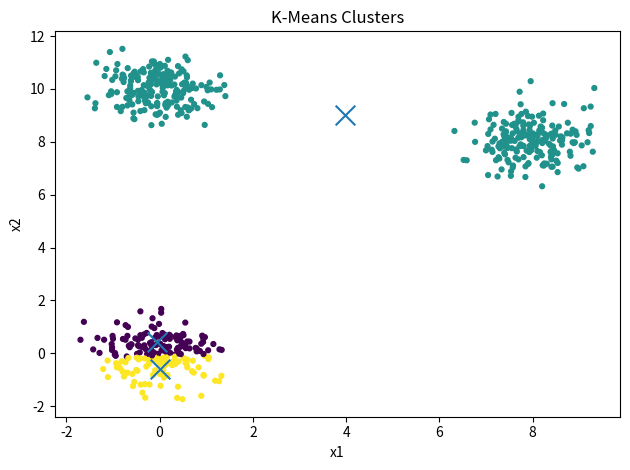

The matplotlib source for this figure:
import numpy as np
import random
from typing import Optional
import matplotlib.pyplot as plt

class KMeans:
    def __init__(self, n_cluster: int, eps=1e-8, max_iter=1000):
        self.n_cluster = n_cluster
        self.eps = float(eps)
        self.max_iter = int(max_iter)
        self.labels_: Optional[np.ndarray] = None
        self.cluster_centers_: Optional[np.ndarray] = None

    def _init_centers(self, X: np.ndarray):
        n = X.shape[0]
        if not (1 <= self.n_cluster <= n):
            raise ValueError("n_cluster must be in [1, n_samples].")
        indices = random.sample(range(n), self.n_cluster)
        # ensure float dtype to avoid integer truncation
        self.cluster_centers_ = X[indices, :].astype(float, copy=True)

    def _compute_distance(self, X: np.ndarray, C: np.ndarray) -> np.ndarray:
        # X: (n, d), C: (k, d) -> (n, k), squared Euclidean distances
        return ((X[:, None, :] - C[None, :, :]) ** 2).sum(axis=-1)

    def fit(self, X: np.ndarray):
        X = np.asarray(X, dtype=float)  # ensure float math
        self._init_centers(X)

        for _ in range(self.max_iter):
            # E-step: assign
            distance = self._compute_distance(X, self.cluster_centers_)
            labels = distance.argmin(axis=1)

            # M-step: update
            new_centers = np.zeros((self.n_cluster, X.shape[1]), dtype=float)
            for c in range(self.n_cluster):
                pts = X[labels == c]
                if pts.size > 0:
                    new_centers[c] = pts.mean(axis=0)
                else:
                    # handle empty cluster by reseeding to a random point
                    new_centers[c] = X[random.randrange(X.shape[0])]

            shift = np.linalg.norm(self.cluster_centers_ - new_centers)
            self.cluster_centers_ = new_centers  # make sure centers are updated

            if shift < self.eps:
                break

        # final labels w.r.t. final centers
        self.labels_ = self._compute_distance(X, self.cluster_centers_).argmin(axis=1)
        return self

    def predict(self, X: np.ndarray):
        if self.cluster_centers_ is None:
            raise RuntimeError("Call fit before predict.")
        X = np.asarray(X, dtype=float)
        distance = self._compute_distance(X, self.cluster_centers_)
        return distance.argmin(axis=1)

def main():
    n_per = 200
    c1 = np.random.randn(n_per, 2) * 0.6 + np.array([0.0, 0.0])
    c2 = np.random.randn(n_per, 2) * 0.6 + np.array([8.0, 8.0])
    c3 = np.random.randn(n_per, 2) * 0.6 + np.array([0.0, 10.0])
    X = np.vstack([c1, c2, c3]).astype(float)

    km = KMeans(n_cluster=3, eps=1e-6, max_iter=300)
    km.fit(X)

    centers = np.round(km.cluster_centers_, 3)
    counts = np.bincount(km.labels_, minlength=3)
    inertia = float(((X - centers[km.labels_]) ** 2).sum())

    print("Cluster centers:\n", centers)
    print("Counts per cluster:", counts)
    print("Inertia (sum of squared distances):", round(inertia, 3))
    print("First 10 labels:", km.labels_[:10])

    X_test = np.array([[0, 0], [8, 8], [0, 10], [4, 4]], dtype=float)
    preds = km.predict(X_test)
    print("Test points:\n", X_test)
    print("Predicted labels:", preds)

    plt.figure()
    plt.scatter(X[:, 0], X[:, 1], c=km.labels_, s=12)
    plt.scatter(km.cluster_centers_[:, 0], km.cluster_centers_[:, 1],
                marker='x', s=200)
    plt.title("K-Means Clusters")
    plt.xlabel("x1")
    plt.ylabel("x2")
    plt.tight_layout()
    plt.show()

if __name__ == "__main__":
    main()